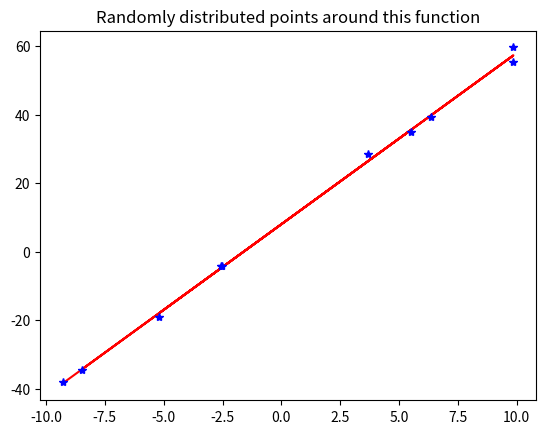
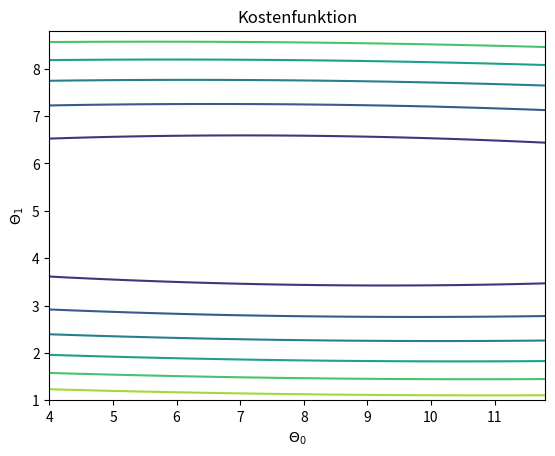
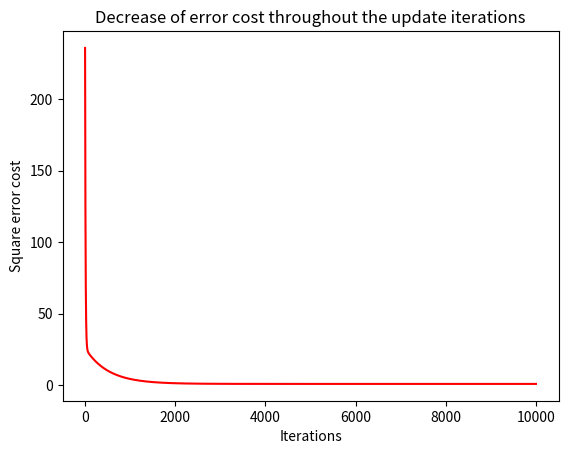
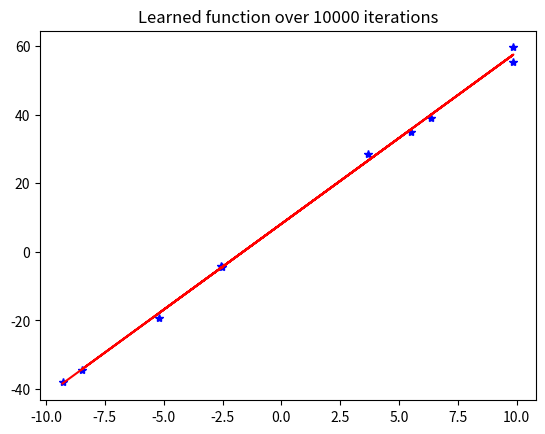

Reproduce these figures in Python, in order.
#!/usr/bin/python

import numpy as np
from matplotlib import pyplot as plt

# Base values for the line
a = 8
b = 5
noise_offset = 2

# Create x values
xValuesCount = 10
x = np.random.uniform(-10, 10, xValuesCount)

# straight line a*x + b
y = a + b * x
print("Actual function: %s * x + %s" % (a, b) )
plt.figure(1)
plt.plot(x, y, "r")
# plt.title("Initial function")

# Create and apply noise values
y_noise = np.random.randn(xValuesCount) * noise_offset
y += y_noise

print(30*"-")
print("X values at start")
print(x)
print("Y values at start")
print(y)
print(30*"-")

plt.plot(x, y, "b*")
plt.title("Randomly distributed points around this function")

# Define our hypothesis theta0 + theta1*x
# We want to learn to two theta values
def linear_hypothesis(theta0, theta1):
    def costFunc(x):
#         print("Got x: ")
#         print(x)
        return theta0 + theta1*x
    return costFunc


# def cost_function(x, y):
#     m = len(x)
#     return lambda theta0, theta1: 1. / (2. * m) * ((linear_hypothesis(theta0, theta1)(x) - y) ** 2).sum()

def cost_function(x, y):
    m = len(x)
    def squared_error_cost(theta0, theta1):
        h = linear_hypothesis(theta0, theta1)
        return 1. / ( 2. * m ) * ( (h(x) - y) ** 2 ).sum()
    return squared_error_cost

# Plot the cost function as a contour plot
plotRange = 4
# Plot everything around the actually correct thetas
contour_theta0 = np.arange(a - plotRange, a + plotRange, plotRange * 0.05)
contour_theta1 = np.arange(b - plotRange, b + plotRange, plotRange * 0.05)

C = np.zeros([len(contour_theta0),len(contour_theta1)])
c =  cost_function(x, y)

# Populate the C array with the cost function values (optimal are exactly centered)
for i, t_0 in enumerate(contour_theta0):
    for j, t_1 in enumerate(contour_theta1):
        C[j][i] = c(t_0, t_1)

T0, T1 = np.meshgrid(contour_theta0, contour_theta1)
# plt.subplot(232)
plt.figure(2)
plt.contour(T0, T1, C)
plt.xlabel('$\Theta_0$')
plt.ylabel('$\Theta_1$')
plt.title('Kostenfunktion')

# Alpha is the learning rate
def compute_new_theta(x, y, oldTheta0, oldTheta1, alpha):
    m = len(x)
    newTheta0 = oldTheta0 - alpha * ( ( 1. / m ) * ( oldTheta0  + oldTheta1 * x - y ).sum() )
    newTheta1 = oldTheta1 - alpha * ( ( 1. / m ) * ( (oldTheta0 + oldTheta1 * x - y) * x ).sum() )
    return newTheta0, newTheta1

theta_0 = 1
theta_1 = 2
alpha = 0.001
costs = {}
iterations = 10000

# Do 10.000 iterations
for i in range(iterations):
    theta_0, theta_1 = compute_new_theta(x, y, theta_0, theta_1, alpha)
    costs[i] = cost_function(x, y)(theta_0, theta_1)

# Done finding thetas!
print("After %s iterations, the approximate function is:" % iterations)
print("%s * x + %s" % (theta_0, theta_1) )

# Show the decrease of the cost function with ongoing iteration (e.g. iterations count X axis, cost Y axis)
plt.figure(3)
plt.plot(costs.keys(), costs.values(), 'r-')
plt.xlabel('Iterations')
plt.ylabel('Square error cost')
plt.title('Decrease of error cost throughout the update iterations')

# x = np.array([-10., 10.])
# learnedFunction = lambda x: theta_0 + theta_1 * x
learnedFunction = theta_0 + theta_1 * x
plt.figure(4)
plt.plot(x, y, "b*")
plt.plot(x, learnedFunction, "r")
plt.title("Learned function over " + str(iterations ) + " iterations")
plt.show()

# plt.plot(x, y, 'b*')        # Blaue Sterne als unsere gausswerte
# x_ = np.array([-10., 10.])
# h_ = theta_0 + theta_1 * x_
# plt.plot(x_, h_, 'r-')      # Die optimalste Gerade nach 20000 Iterationen
# plt.show()


# def compute_new_theta(x, y, theta0, theta1, alpha):
#     m = len(x)
#     # update rules
#     t0 = theta0  - alpha * 1./float(m) * (theta0 + theta1 * x - y).sum()
#     t1 = theta1  - alpha * 1./float(m) * ((theta0 + theta1 * x - y) * x ).sum()
#     return t0, t1
#
# theta_0, theta_1 = compute_new_theta(x, y, theta_0, theta_1, alpha)
#
#
#
#
#



